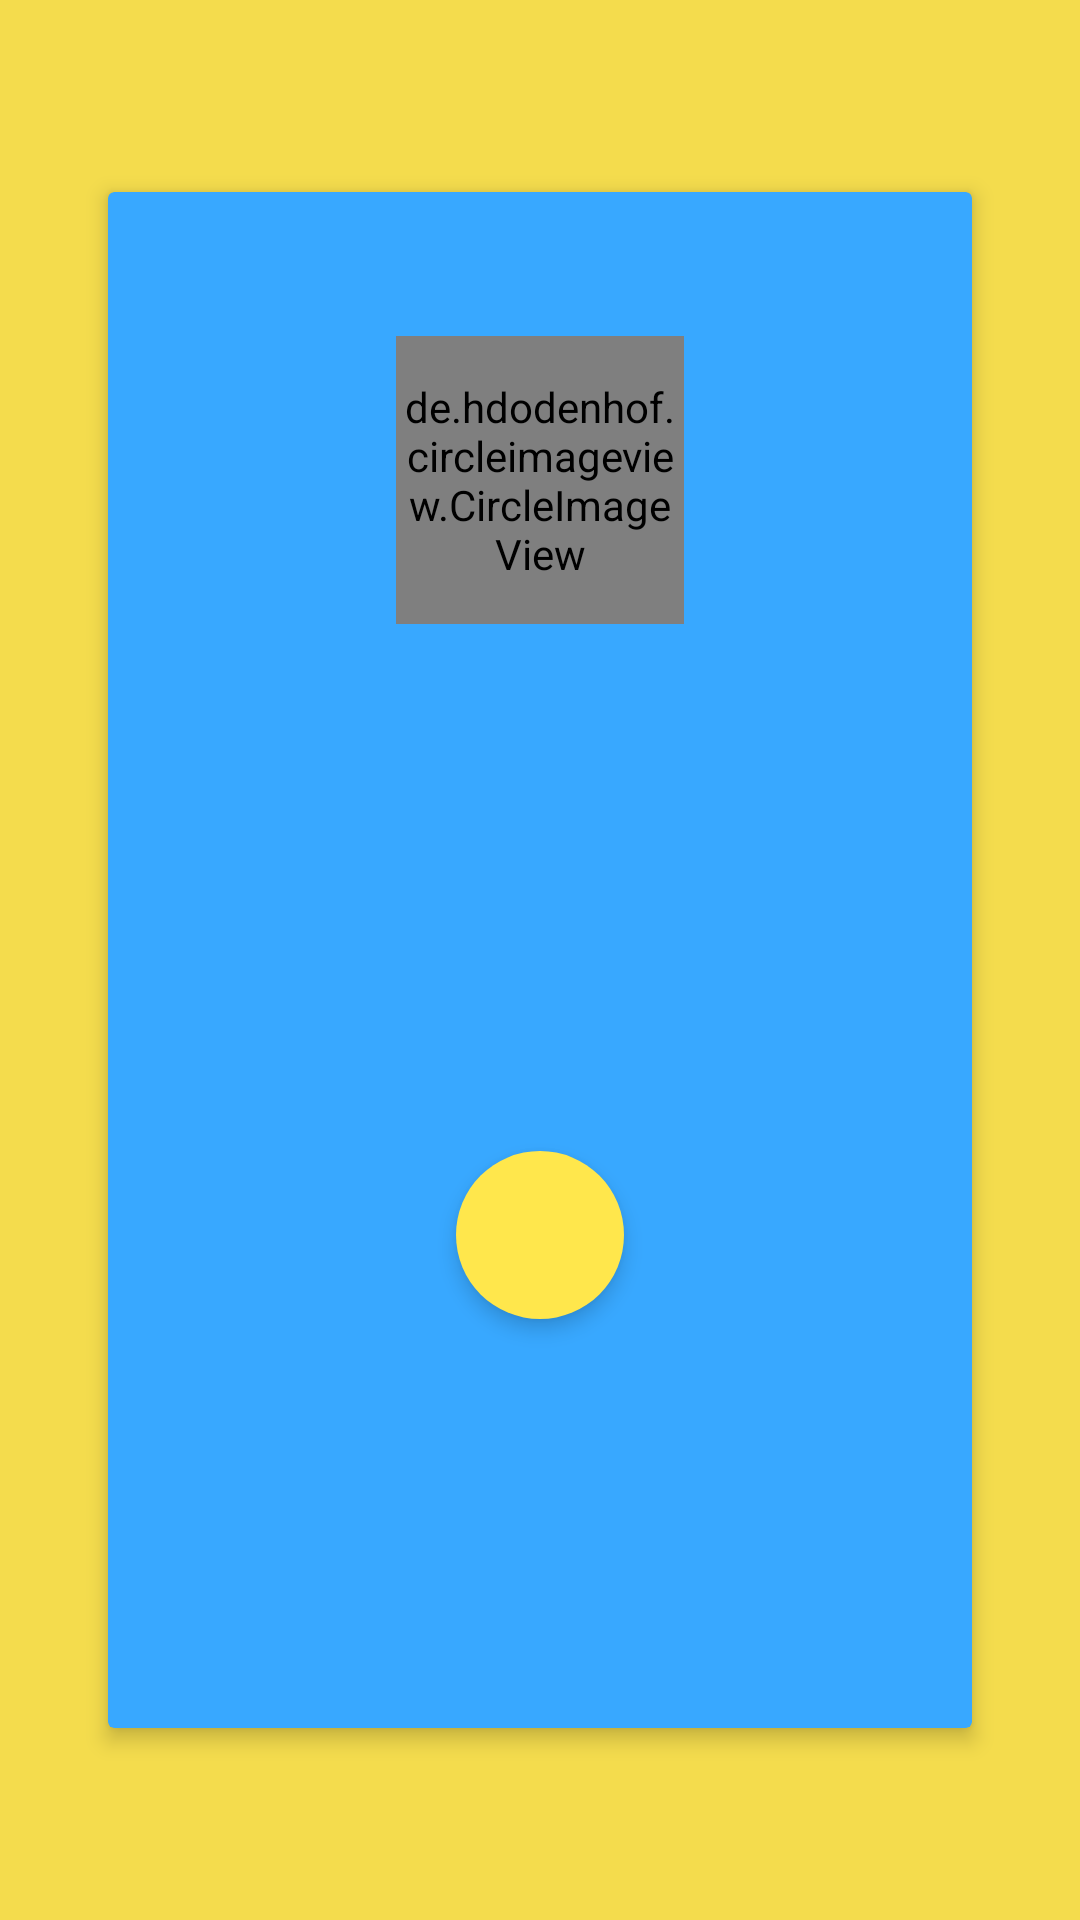

Reconstruct the res/layout file that produces this screen, plus the resources it refers to.
<!-- AndroidManifest.xml: activity theme AppTheme.Transparent -->
<!-- res/layout/activity_details.xml -->
<LinearLayout xmlns:android="http://schemas.android.com/apk/res/android"
    xmlns:app="http://schemas.android.com/apk/res-auto"
    xmlns:tools="http://schemas.android.com/tools"
    android:id="@+id/lay_root"
    android:layout_width="match_parent"
    android:layout_height="match_parent"
    android:background="@color/colorAccentLight"
    android:windowSoftInputMode="adjustNothing"
    tools:context=".DetailsActivity">

    <android.support.v7.widget.CardView
        android:layout_width="match_parent"
        android:layout_height="match_parent"
        android:layout_marginStart="36dp"
        android:layout_marginEnd="36dp"
        android:layout_marginTop="64dp"
        android:layout_marginBottom="64dp"
        app:cardBackgroundColor="@color/colorPrimary"
        app:cardCornerRadius="2dp"
        app:cardElevation="4dp">

        <ScrollView
            android:layout_width="match_parent"
            android:layout_height="wrap_content"
            android:isScrollContainer="false">

            <LinearLayout
                android:layout_width="match_parent"
                android:layout_height="wrap_content"
                android:orientation="vertical">

                <de.hdodenhof.circleimageview.CircleImageView
                    xmlns:app="http://schemas.android.com/apk/res-auto"
                    android:id="@+id/profile_image"
                    android:layout_width="96dp"
                    android:layout_height="96dp"
                    android:src="@drawable/git_image"
                    android:layout_gravity="center_horizontal"
                    android:layout_marginTop="48dp"
                    android:layout_marginBottom="24dp"
                    app:civ_border_width="2dp"
                    app:civ_border_color="@android:color/white"/>

                <LinearLayout
                    android:layout_width="match_parent"
                    android:layout_height="wrap_content"
                    android:layout_marginBottom="16dp"
                    android:orientation="horizontal">

                    <View
                        android:layout_width="2dp"
                        android:layout_height="match_parent"
                        android:background="@color/colorPrimary" />

                    <TextView
                        android:id="@+id/txv_name"
                        android:layout_width="match_parent"
                        android:layout_height="wrap_content"
                        android:fontFamily="@font/product_sans"
                        android:paddingLeft="24dp"
                        android:paddingRight="24dp"
                        android:textSize="24sp"
                        android:textAlignment="center"
                        android:textColor="@android:color/white"
                        tools:text="@string/txt_placeholder_text" />
                </LinearLayout>

                <LinearLayout
                    android:layout_width="match_parent"
                    android:layout_height="wrap_content"
                    android:layout_marginBottom="24dp"
                    android:orientation="horizontal">

                    <View
                        android:layout_width="2dp"
                        android:layout_height="match_parent"
                        android:background="@color/colorPrimary" />

                    <TextView
                        android:id="@+id/txv_email"
                        android:layout_width="match_parent"
                        android:layout_height="wrap_content"
                        android:fontFamily="@font/product_sans"
                        android:paddingLeft="24dp"
                        android:paddingRight="24dp"
                        android:textSize="18sp"
                        android:textAlignment="center"
                        android:textColor="@android:color/white"
                        tools:text="@string/txt_placeholder_email" />
                </LinearLayout>

                <LinearLayout
                    android:layout_width="match_parent"
                    android:layout_height="wrap_content"
                    android:layout_marginBottom="36dp"
                    android:orientation="horizontal">

                    <View
                        android:layout_width="2dp"
                        android:layout_height="match_parent"
                        android:background="@color/colorPrimary" />

                    <TextView
                        android:id="@+id/txv_about"
                        android:layout_width="match_parent"
                        android:layout_height="wrap_content"
                        android:fontFamily="@font/product_sans"
                        android:paddingLeft="24dp"
                        android:paddingRight="24dp"
                        android:textColor="@android:color/white"
                        tools:text="@string/txt_lorem_ipsum" />

                </LinearLayout>

                <android.support.design.widget.FloatingActionButton
                    android:id="@+id/fab_back"
                    android:layout_width="wrap_content"
                    android:layout_height="wrap_content"
                    android:layout_gravity="center"
                    android:layout_marginBottom="36dp"
                    android:clickable="true"
                    android:focusable="true"
                    android:src="@drawable/ic_check_black_48dp"
                    app:backgroundTint="@color/colorAccent"
                    app:borderWidth="0dp"
                    app:elevation="4dp"
                    app:fabSize="normal"
                    app:rippleColor="@color/colorPrimaryDark" />

            </LinearLayout>

        </ScrollView>

    </android.support.v7.widget.CardView>

</LinearLayout>
<!-- resources referenced by this layout -->
<resources>
  <color name="colorAccent">#FFE74C</color>
  <color name="colorAccentLight">#F4DC4D</color>
  <color name="colorPrimary">#38A8FF</color>
  <color name="colorPrimaryDark">#0090ff</color>
  <!-- drawable git_image: webp bitmap (drawable-hdpi, 8072 bytes) -->
  <string name="txt_lorem_ipsum">At vero eos et accusamus et iusto odio dignissimos ducimus qui blanditiis praesentium voluptatum deleniti atque corrupti quos dolores et quas molestias excepturi sint occaecati cupiditate non provident, similique sunt in culpa qui officia deserunt mollitia animi, id est laborum et dolorum fuga.</string>
  <string name="txt_placeholder_email">d.basak.db@gmail.com</string>
  <string name="txt_placeholder_text">Debajyoti Basak</string>
  <style name="AppTheme.Transparent" parent="AppTheme">
          <item name="android:windowIsTranslucent">true</item>
          <item name="android:windowBackground">@android:color/transparent</item>
      </style>
  <style name="AppTheme" parent="Theme.AppCompat.Light.NoActionBar">
          
          <item name="colorPrimary">@color/colorPrimary</item>
          <item name="colorPrimaryDark">@color/colorPrimaryDark</item>
          <item name="colorAccent">@color/colorAccent</item>
          <item name="android:windowTranslucentNavigation">true</item>
          <item name="android:windowTranslucentStatus">true</item>
      </style>
</resources>
